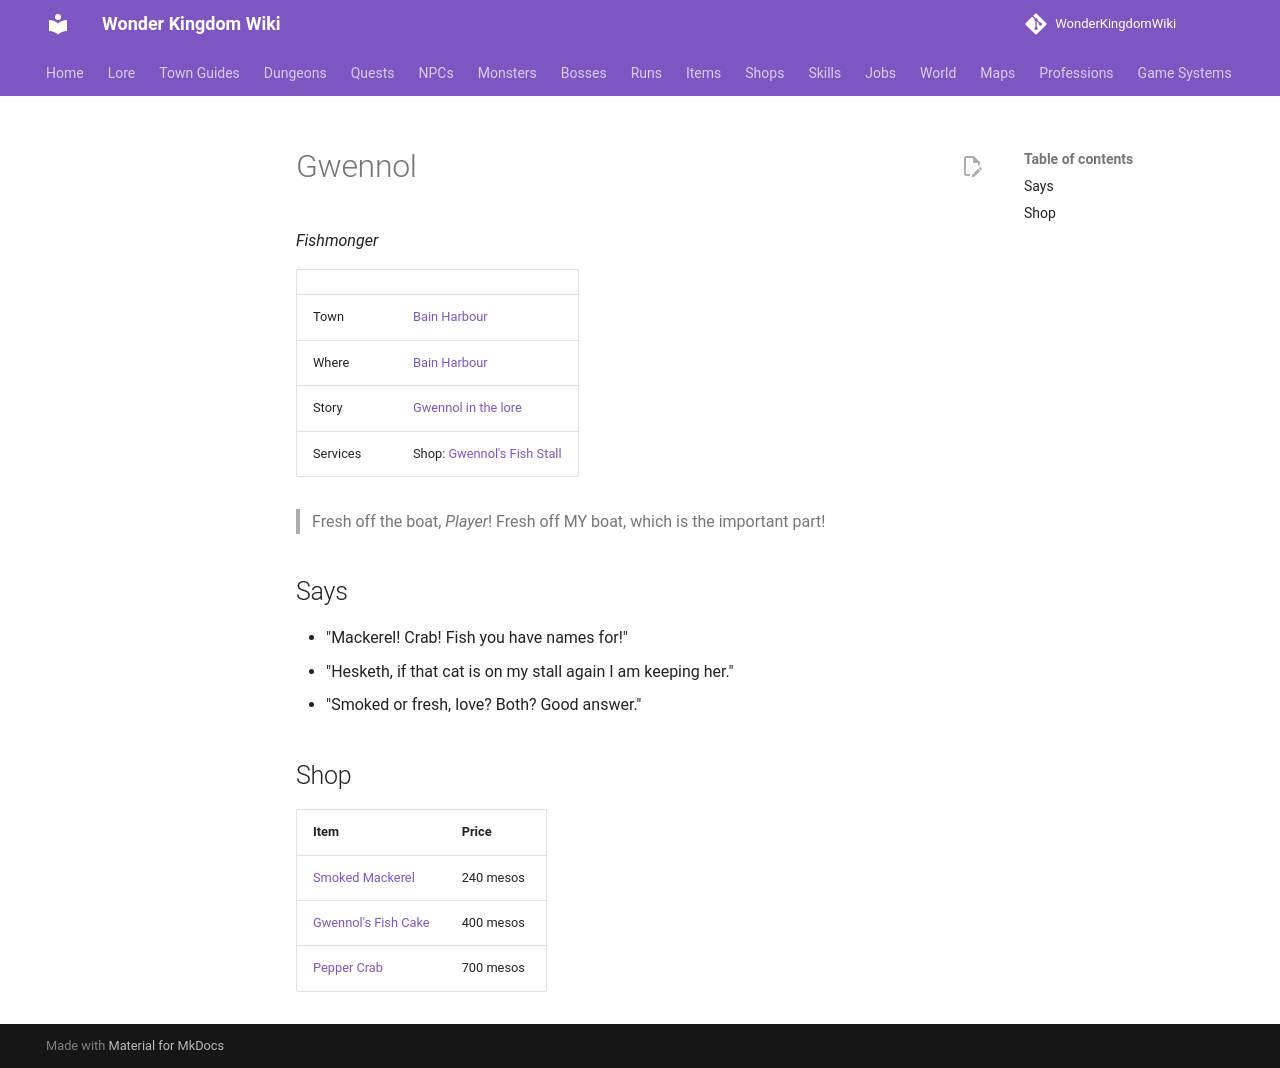

repository: alonohana627/WonderKingdomWiki · page: npcs/gwennol/index.html · generator: mkdocs

<!-- Generated by tools/generate.py from GameLib. Do not edit: changes are overwritten. -->

# Gwennol

*Fishmonger*

|  |  |
|---|---|
| Town | [Bain Harbour](../towns/bain_harbour.md) |
| Where | [Bain Harbour](../maps/bain_harbour.md) |
| Story | [Gwennol in the lore](../lore/people/bain-harbour/gwennol.md) |
| Services | Shop: [Gwennol's Fish Stall](../shops/bain_fish.md) |

> Fresh off the boat, *Player*! Fresh off MY boat, which is the important part!

## Says

- "Mackerel! Crab! Fish you have names for!"
- "Hesketh, if that cat is on my stall again I am keeping her."
- "Smoked or fresh, love? Both? Good answer."

## Shop

| Item | Price |
|---|---|
| [Smoked Mackerel](../items/smoked_mackerel.md) | 240 mesos |
| [Gwennol's Fish Cake](../items/gwennols_fish_cake.md) | 400 mesos |
| [Pepper Crab](../items/pepper_crab.md) | 700 mesos |
